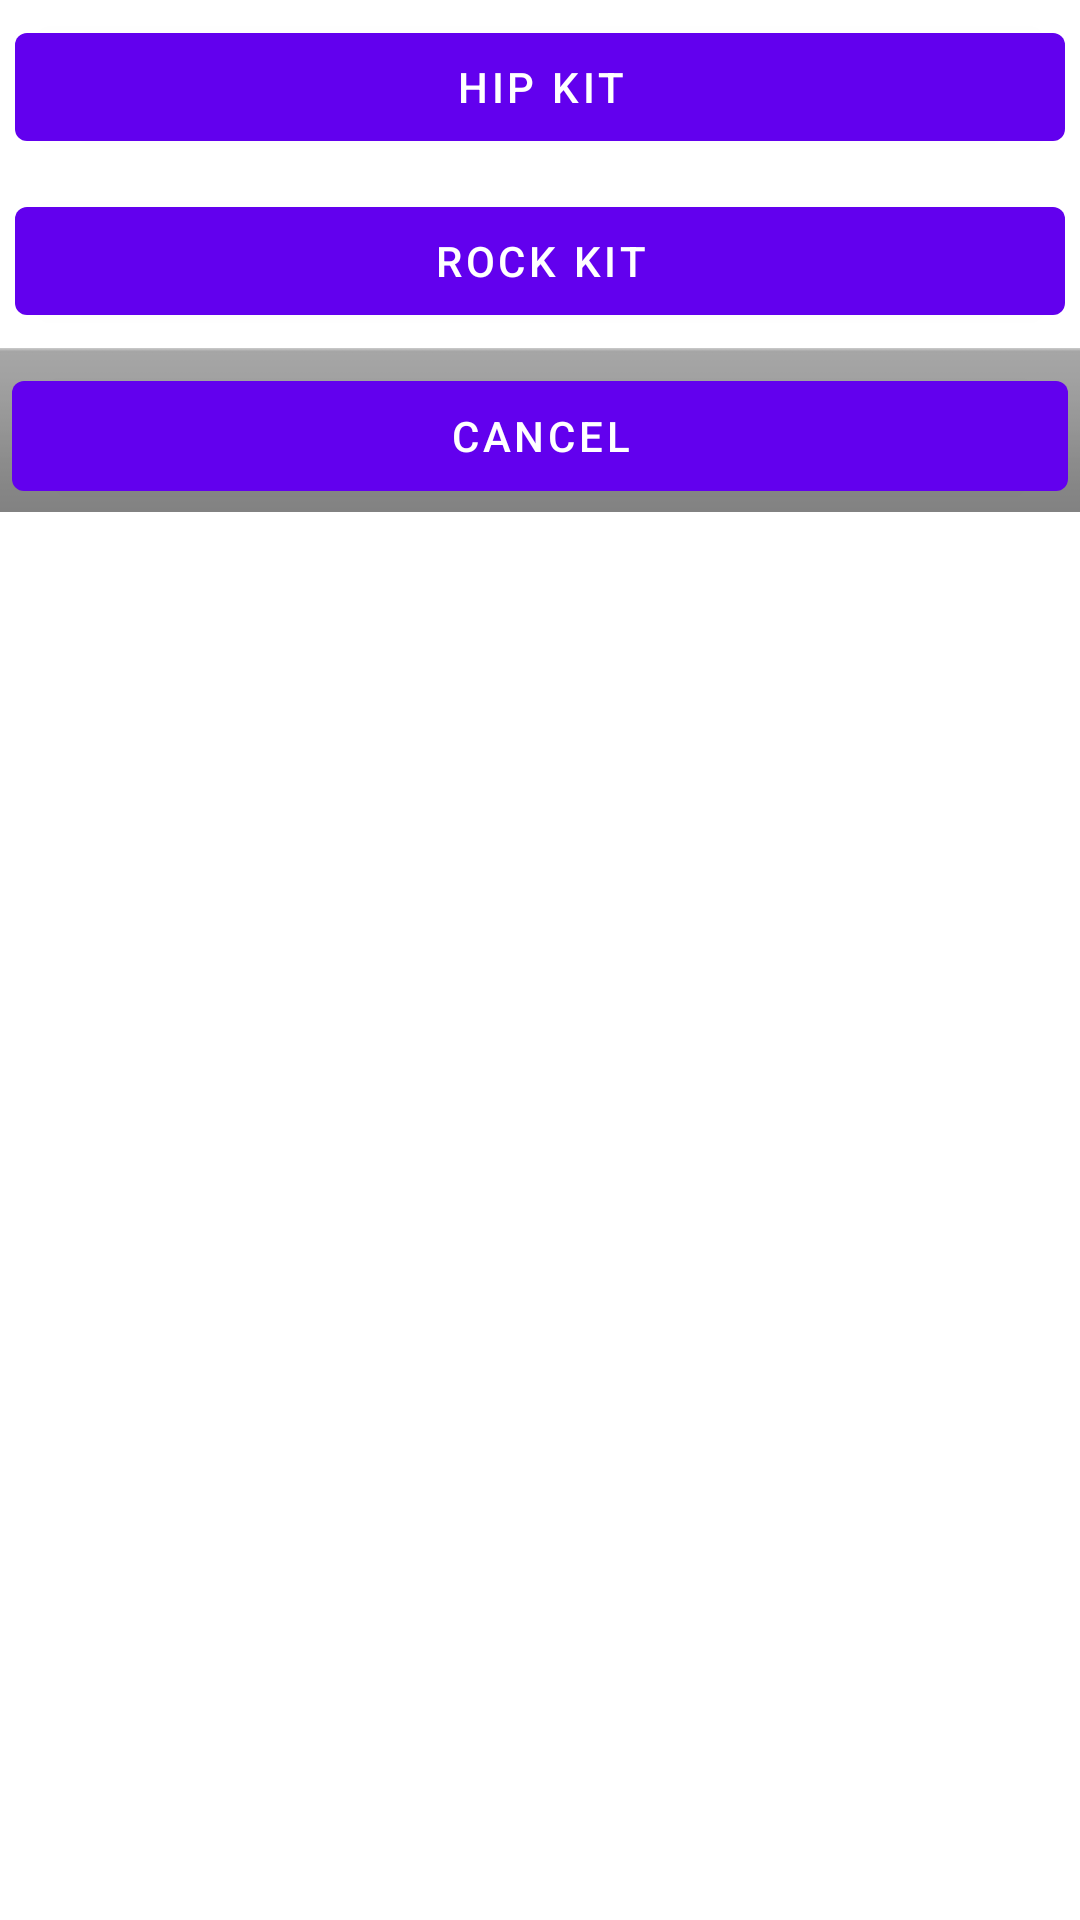

Produce the Android XML layout that renders to this screen, including the resource entries it uses.
<!-- AndroidManifest.xml: fallback theme Theme.MaterialComponents.DayNight.NoActionBar -->
<!-- res/layout/kits.xml -->
<?xml version="1.0" encoding="utf-8"?>
<RelativeLayout
  xmlns:android="http://schemas.android.com/apk/res/android"
  android:layout_width="fill_parent"
  android:layout_height="fill_parent">
    <Button
            android:id="@+id/hip_button"
            android:layout_width="fill_parent" android:layout_height="wrap_content"
            android:text="Hip Kit"
            android:padding="5dip"
            android:layout_margin="5dip"
            />
    <Button
            android:id="@+id/rock_button"
            android:layout_width="fill_parent" android:layout_height="wrap_content"
            android:text="Rock Kit"
            android:padding="5dip"
            android:layout_margin="5dip"
            android:layout_below="@id/hip_button"/>

    <LinearLayout
            android:orientation="horizontal"
            android:background="@android:drawable/bottom_bar"
            android:paddingLeft="4.0dip"
            android:paddingTop="5.0dip"
            android:paddingRight="4.0dip"
            android:paddingBottom="1.0dip"
            android:layout_width="fill_parent" android:layout_height="wrap_content"
            android:layout_below="@id/rock_button">


        <Button
                android:id="@+id/cancel_button"
                android:layout_width="0.0dip" android:layout_height="fill_parent"
                android:text="@string/cancel"
                android:layout_weight="1.0" />

    </LinearLayout>
</RelativeLayout>
<!-- resources referenced by this layout -->
<resources>
  <string name="cancel">Cancel</string>
</resources>
